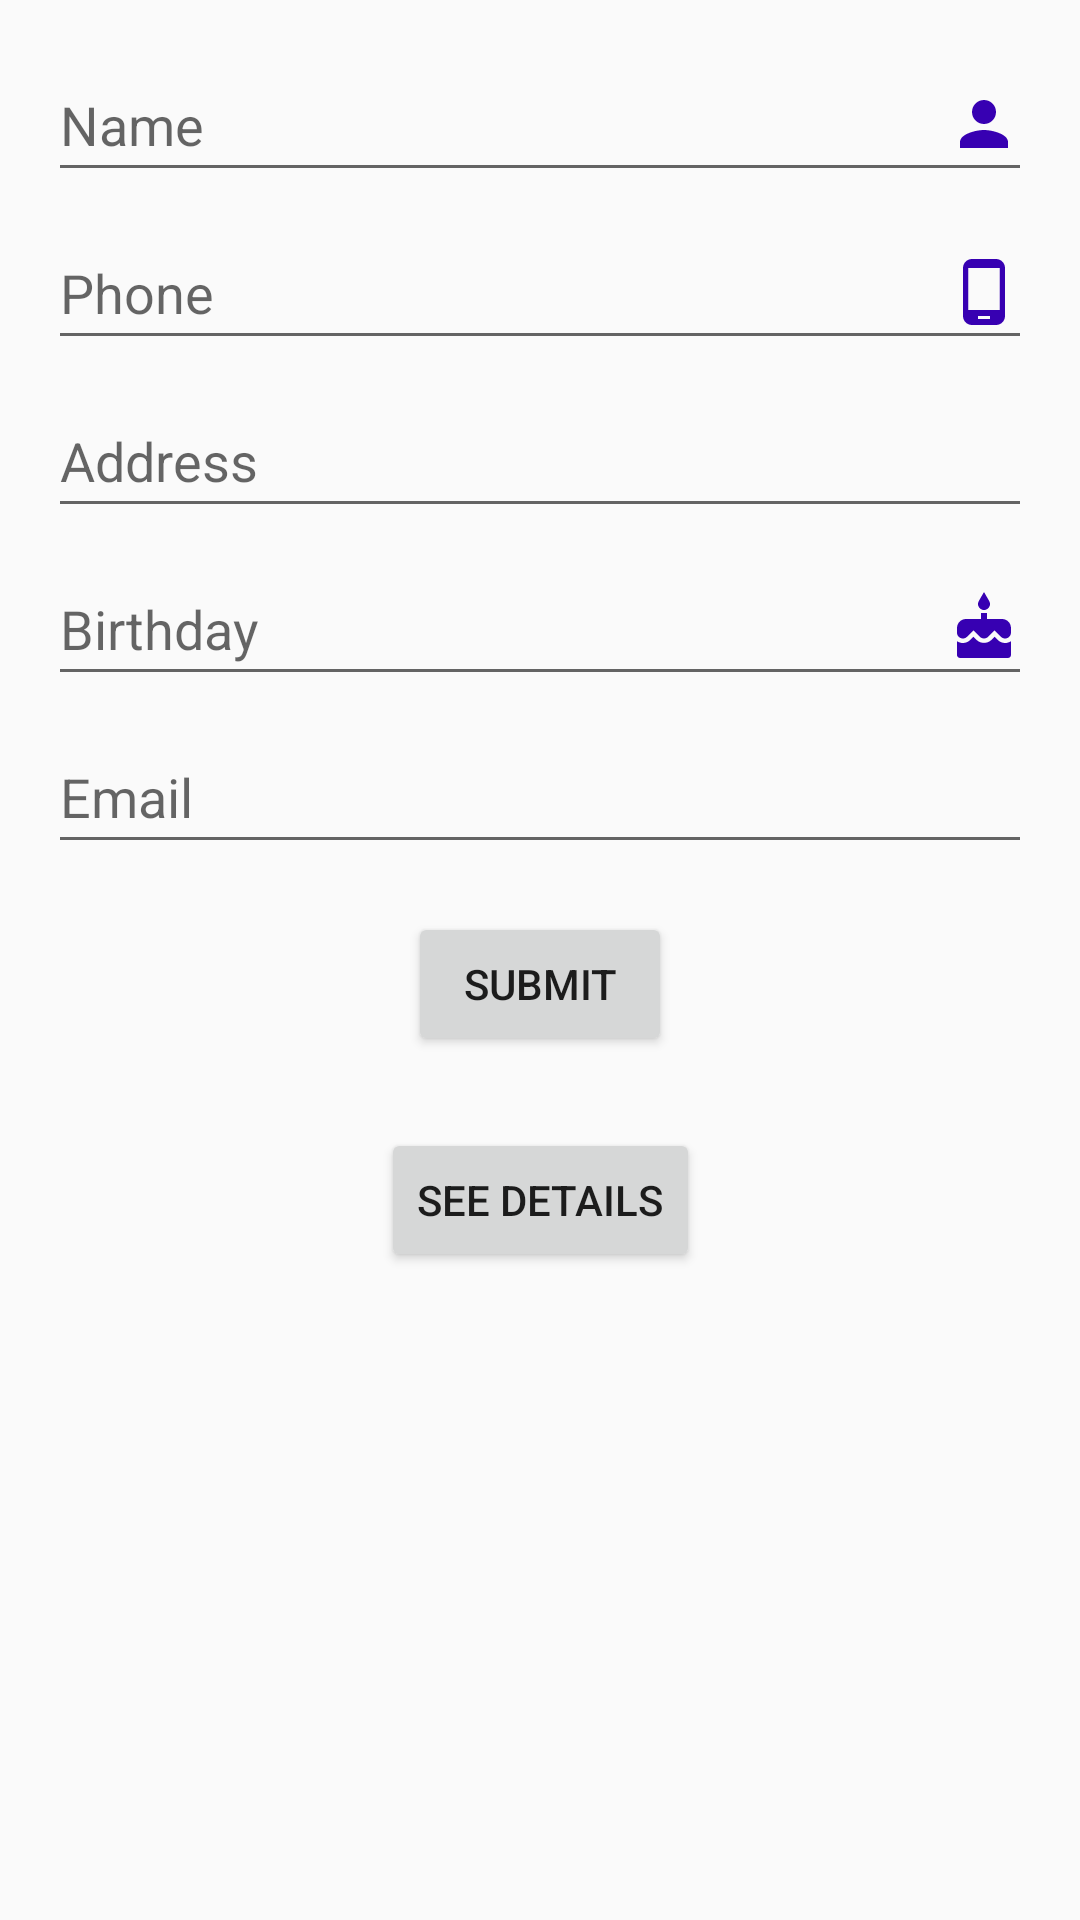

Here is an Android app screen rendered from its layout file. Give the layout XML and the strings, colors and styles it references.
<!-- AndroidManifest.xml: application theme Theme.POCMVVM -->
<!-- res/layout/activity_main.xml -->
<?xml version="1.0" encoding="utf-8"?>
<android.support.constraint.ConstraintLayout xmlns:android="http://schemas.android.com/apk/res/android"
    xmlns:app="http://schemas.android.com/apk/res-auto"
    xmlns:tools="http://schemas.android.com/tools"
    android:layout_width="match_parent"
    android:layout_height="match_parent"
    tools:context=".MainActivity">

    <EditText
        android:id="@+id/main_editText_name"
        android:layout_width="match_parent"
        android:layout_height="wrap_content"
        android:layout_marginStart="16dp"
        android:layout_marginTop="16dp"
        android:layout_marginEnd="16dp"
        android:drawableEnd="@drawable/ic_baseline_person_24"
        android:hint="@string/name"
        android:inputType="textPersonName"
        android:minHeight="48dp"
        app:layout_constraintEnd_toEndOf="parent"
        app:layout_constraintStart_toStartOf="parent"
        app:layout_constraintTop_toTopOf="parent" />

    <EditText
        android:id="@+id/main_editText_phone"
        android:layout_width="match_parent"
        android:layout_height="wrap_content"
        android:layout_marginStart="16dp"
        android:layout_marginTop="8dp"
        android:layout_marginEnd="16dp"
        android:drawableEnd="@drawable/ic_baseline_phone_android_24"
        android:hint="@string/phone"
        android:inputType="phone"
        android:minHeight="48dp"
        app:layout_constraintEnd_toEndOf="parent"
        app:layout_constraintStart_toStartOf="parent"
        app:layout_constraintTop_toBottomOf="@+id/main_editText_name" />

    <EditText
        android:id="@+id/main_editText_address"
        android:layout_width="match_parent"
        android:layout_height="wrap_content"
        android:layout_marginStart="16dp"
        android:layout_marginTop="8dp"
        android:layout_marginEnd="16dp"
        android:drawableEnd="@drawable/ic_baseline_home_24"
        android:hint="@string/address"
        android:inputType="textPostalAddress"
        android:minHeight="48dp"
        app:layout_constraintEnd_toEndOf="parent"
        app:layout_constraintStart_toStartOf="parent"
        app:layout_constraintTop_toBottomOf="@+id/main_editText_phone" />

    <EditText
        android:id="@+id/main_editText_bday"
        android:layout_width="match_parent"
        android:layout_height="wrap_content"
        android:layout_marginStart="16dp"
        android:layout_marginTop="8dp"
        android:layout_marginEnd="16dp"
        android:drawableEnd="@drawable/ic_baseline_cake_24"
        android:hint="@string/birthday"
        android:inputType="date"
        android:minHeight="48dp"
        app:layout_constraintEnd_toEndOf="parent"
        app:layout_constraintHorizontal_bias="0.0"
        app:layout_constraintStart_toStartOf="parent"
        app:layout_constraintTop_toBottomOf="@+id/main_editText_address" />

    <EditText
        android:id="@+id/main_editText_email"
        android:layout_width="match_parent"
        android:layout_height="wrap_content"
        android:layout_marginStart="16dp"
        android:layout_marginTop="8dp"
        android:layout_marginEnd="16dp"
        android:drawableEnd="@drawable/ic_baseline_email_24"
        android:hint="@string/email"
        android:inputType="textEmailAddress"
        android:minHeight="48dp"
        app:layout_constraintEnd_toEndOf="parent"
        app:layout_constraintStart_toStartOf="parent"
        app:layout_constraintTop_toBottomOf="@+id/main_editText_bday" />

    <Button
        android:id="@+id/main_button_submit"
        android:layout_width="wrap_content"
        android:layout_height="wrap_content"
        android:layout_marginTop="16dp"
        android:layout_marginStart="16dp"
        android:layout_marginEnd="16dp"
        android:text="Submit"
        app:layout_constraintEnd_toEndOf="parent"
        app:layout_constraintStart_toStartOf="parent"
        app:layout_constraintTop_toBottomOf="@+id/main_editText_email" />

    <Button
        android:id="@+id/main_button_seeDetails"
        android:layout_width="wrap_content"
        android:layout_height="wrap_content"
        android:layout_marginTop="24dp"
        android:text="See Details"
        app:layout_constraintEnd_toEndOf="parent"
        app:layout_constraintStart_toStartOf="parent"
        app:layout_constraintTop_toBottomOf="@+id/main_button_submit" />

</android.support.constraint.ConstraintLayout>
<!-- resources referenced by this layout -->
<resources>
  <!-- drawable ic_baseline_cake_24 (drawable) -->
  <vector android:height="24dp" android:tint="#3700B2"
      android:viewportHeight="24" android:viewportWidth="24"
      android:width="24dp" xmlns:android="http://schemas.android.com/apk/res/android">
      <path android:fillColor="@android:color/white" android:pathData="M12,6c1.11,0 2,-0.9 2,-2 0,-0.38 -0.1,-0.73 -0.29,-1.03L12,0l-1.71,2.97c-0.19,0.3 -0.29,0.65 -0.29,1.03 0,1.1 0.9,2 2,2zM16.6,15.99l-1.07,-1.07 -1.08,1.07c-1.3,1.3 -3.58,1.31 -4.89,0l-1.07,-1.07 -1.09,1.07C6.75,16.64 5.88,17 4.96,17c-0.73,0 -1.4,-0.23 -1.96,-0.61L3,21c0,0.55 0.45,1 1,1h16c0.55,0 1,-0.45 1,-1v-4.61c-0.56,0.38 -1.23,0.61 -1.96,0.61 -0.92,0 -1.79,-0.36 -2.44,-1.01zM18,9h-5L13,7h-2v2L6,9c-1.66,0 -3,1.34 -3,3v1.54c0,1.08 0.88,1.96 1.96,1.96 0.52,0 1.02,-0.2 1.38,-0.57l2.14,-2.13 2.13,2.13c0.74,0.74 2.03,0.74 2.77,0l2.14,-2.13 2.13,2.13c0.37,0.37 0.86,0.57 1.38,0.57 1.08,0 1.96,-0.88 1.96,-1.96L20.99,12C21,10.34 19.66,9 18,9z"/>
  </vector>
  <!-- drawable ic_baseline_person_24 (drawable) -->
  <vector android:height="24dp" android:tint="#3700B2"
      android:viewportHeight="24" android:viewportWidth="24"
      android:width="24dp" xmlns:android="http://schemas.android.com/apk/res/android">
      <path android:fillColor="@android:color/white" android:pathData="M12,12c2.21,0 4,-1.79 4,-4s-1.79,-4 -4,-4 -4,1.79 -4,4 1.79,4 4,4zM12,14c-2.67,0 -8,1.34 -8,4v2h16v-2c0,-2.66 -5.33,-4 -8,-4z"/>
  </vector>
  <!-- drawable ic_baseline_phone_android_24 (drawable) -->
  <vector android:height="24dp" android:tint="#3700B2"
      android:viewportHeight="24" android:viewportWidth="24"
      android:width="24dp" xmlns:android="http://schemas.android.com/apk/res/android">
      <path android:fillColor="@android:color/white" android:pathData="M16,1L8,1C6.34,1 5,2.34 5,4v16c0,1.66 1.34,3 3,3h8c1.66,0 3,-1.34 3,-3L19,4c0,-1.66 -1.34,-3 -3,-3zM14,21h-4v-1h4v1zM17.25,18L6.75,18L6.75,4h10.5v14z"/>
  </vector>
  <string name="address">Address</string>
  <string name="birthday">Birthday</string>
  <string name="email">Email</string>
  <string name="name">Name</string>
  <string name="phone">Phone</string>
  <style name="Theme.POCMVVM" parent="Theme.AppCompat.Light.DarkActionBar">
          
          <item name="colorPrimary">@color/purple_500</item>
          <item name="colorPrimaryDark">@color/purple_700</item>
          <item name="colorAccent">@color/teal_200</item>
          
      </style>
  <!-- not gathered from this repository: default colours our renderer supplied (Android Studio template values) -->
  <color name="purple_500">#FF6200EE</color>
  <color name="purple_700">#FF3700B3</color>
  <color name="teal_200">#FF03DAC5</color>
</resources>
